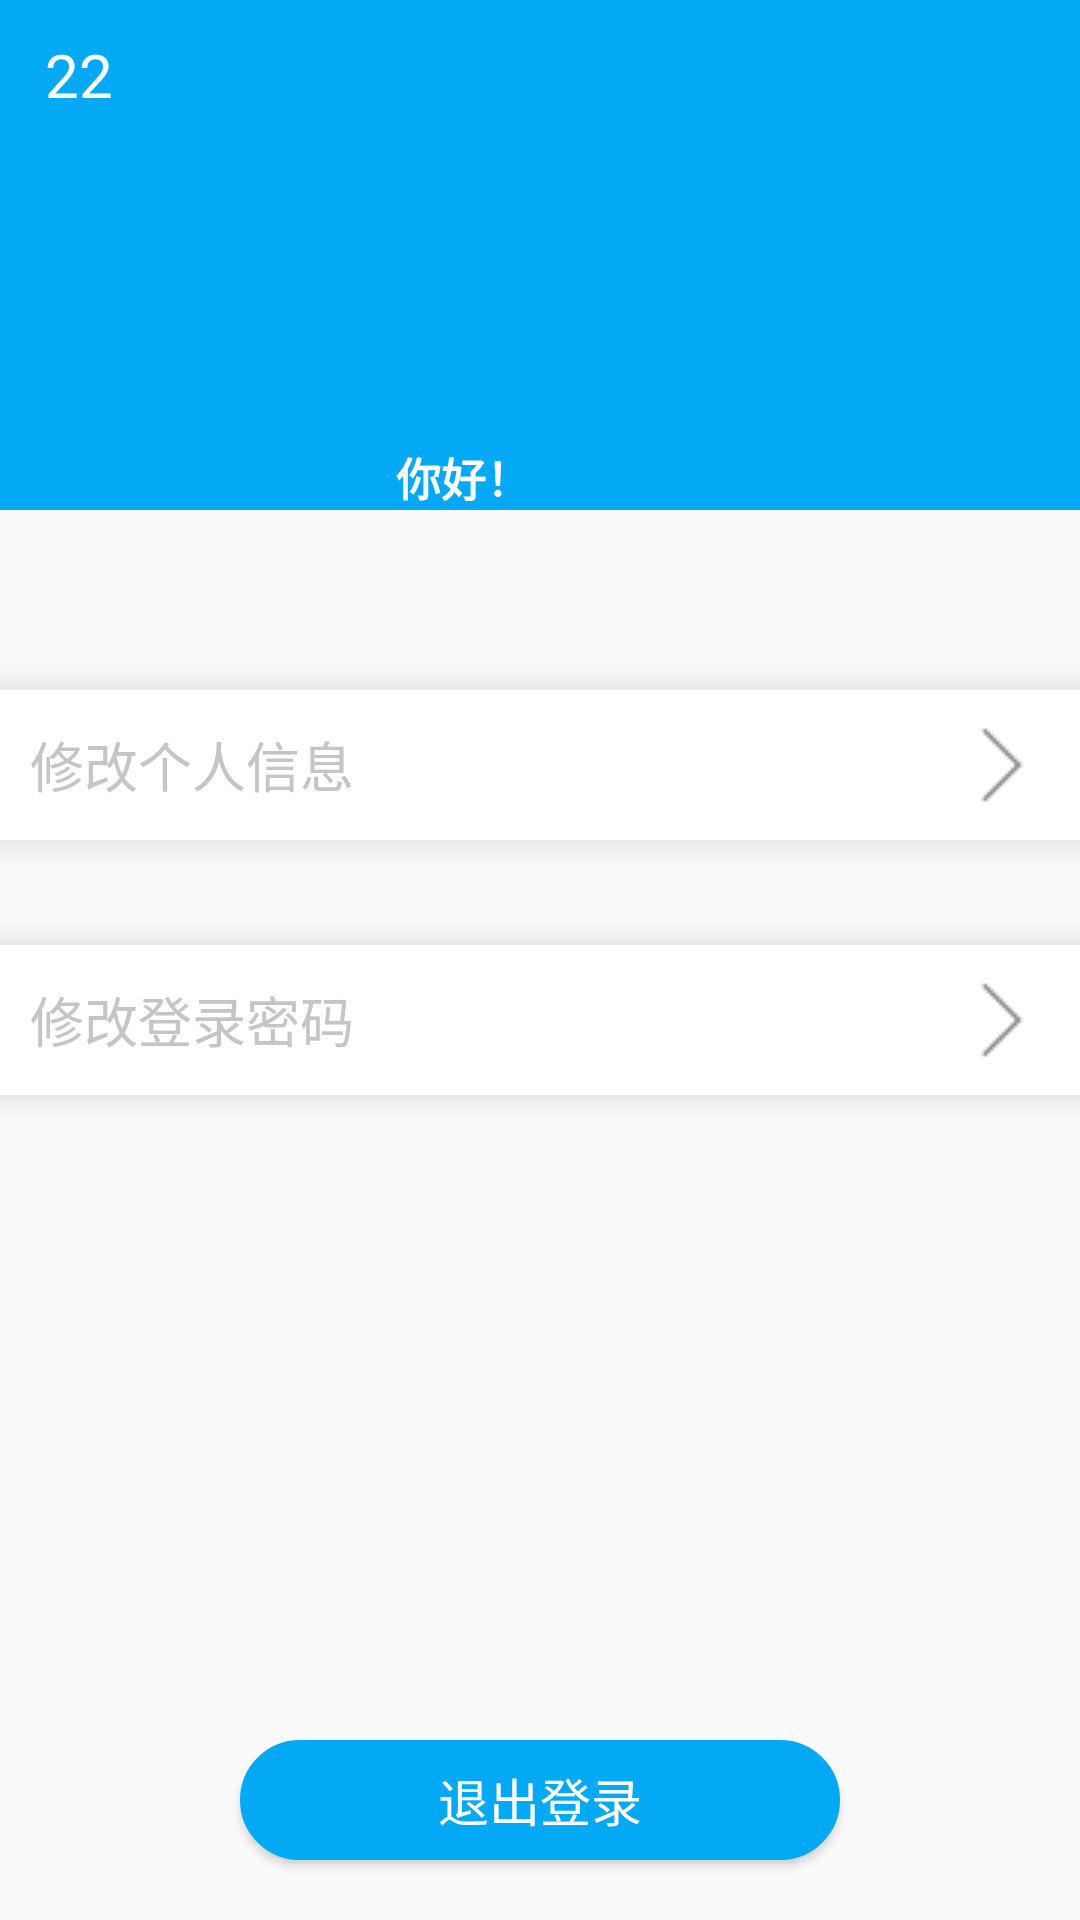

Produce the Android XML layout that renders to this screen, including the resource entries it uses.
<!-- AndroidManifest.xml: application theme Theme.StudentManagement -->
<!-- res/layout/fragment_my.xml -->
<?xml version="1.0" encoding="utf-8"?>
<LinearLayout xmlns:android="http://schemas.android.com/apk/res/android"
    xmlns:app="http://schemas.android.com/apk/res-auto"
    xmlns:tools="http://schemas.android.com/tools"
    android:layout_width="match_parent"
    android:layout_height="match_parent"
    android:orientation="vertical"
    tools:context="ui.my.MyFragment">
    <include layout="@layout/left_tools"/>
   <LinearLayout
       android:layout_width="match_parent"
       android:layout_height="wrap_content"
       android:gravity="center"
       android:background="@color/Light_Blue">
    <LinearLayout
        android:layout_width="wrap_content"
        android:layout_height="wrap_content"
        android:orientation="vertical">
        <ImageView
            android:id="@+id/ivAvatar"
            android:layout_width="96dp"
            android:layout_height="96dp"
            android:layout_gravity="center_horizontal"
            android:scaleType="centerCrop"
            android:baselineAlignBottom="true"
            android:src="@drawable/avatar"
            />
        <LinearLayout
            android:layout_width="wrap_content"
            android:layout_marginTop="2dp"
            android:layout_height="wrap_content">
            <TextView
                android:layout_width="wrap_content"
                android:layout_height="wrap_content"
                android:layout_gravity="center_vertical"
                android:gravity="center"
                android:textColor="@color/white"
                android:text="你好！"
                android:textStyle="bold"
                android:textSize="15dp"
                android:textAppearance="@style/TextAppearance.AppCompat.Body1" />

            <TextView
                android:id="@+id/tv_username"
                android:layout_width="wrap_content"
                android:layout_marginTop="1dp"
                android:layout_height="wrap_content"
                android:gravity="center"
                android:textStyle="bold"
                android:textSize="15dp"
                android:textColor="@color/white" />
        </LinearLayout>
    </LinearLayout>
   </LinearLayout>
    <LinearLayout
        android:layout_width="match_parent"
        android:layout_height="wrap_content"
        android:layout_marginTop="50dp"
        android:background="@drawable/bk_2"
        android:orientation="vertical">
        <LinearLayout
            android:id="@+id/chang_info"
            android:layout_width="match_parent"
            android:layout_height="50dp"
            android:gravity="center_vertical"
            android:orientation="horizontal">

            <TextView
                android:layout_width="wrap_content"
                android:layout_height="wrap_content"
                android:layout_marginLeft="10dp"
                android:textColor="@color/colorGray"
                android:text="修改个人信息"
                android:textSize="18sp"/>
            <TextView
                android:layout_width="wrap_content"
                android:layout_height="wrap_content"
                android:layout_weight="1"/>
            <ImageView
                android:layout_width="wrap_content"
                android:layout_height="wrap_content"
                android:layout_marginRight="10dp"
                android:src="@drawable/qj"/>
        </LinearLayout>
    </LinearLayout>
    <LinearLayout
        android:id="@+id/chang_pwd"
        android:layout_width="match_parent"
        android:layout_height="wrap_content"
        android:layout_marginTop="15dp"
        android:background="@drawable/bk_2"
        android:orientation="vertical">
        <LinearLayout
            android:layout_width="match_parent"
            android:layout_height="50dp"
            android:gravity="center_vertical"
            android:orientation="horizontal">

            <TextView
                android:layout_width="wrap_content"
                android:layout_height="wrap_content"
                android:layout_marginLeft="10dp"
                android:text="修改登录密码"
                android:textColor="@color/colorGray"
                android:textSize="18sp"/>
            <TextView
                android:layout_width="wrap_content"
                android:layout_height="wrap_content"
                android:layout_weight="1"/>
            <ImageView
                android:layout_width="wrap_content"
                android:layout_height="wrap_content"
                android:layout_marginRight="10dp"
                android:src="@drawable/qj"/>
        </LinearLayout>
    </LinearLayout>
    <TextView
        android:layout_width="wrap_content"
        android:layout_height="wrap_content"
        android:layout_weight="1"/>

    <Button
        android:id="@+id/btn_loginout"
        android:layout_width="200dp"
        android:layout_height="40dp"
        android:layout_marginBottom="20dp"
        android:layout_gravity="center_horizontal"
        android:background="@drawable/btn_bk"
        android:textSize="17sp"
        android:textColor="@color/white"
        android:text="退出登录"/>
</LinearLayout>
<!-- res/layout/left_tools.xml (included above) -->
<?xml version="1.0" encoding="utf-8"?>
<RelativeLayout
    xmlns:android="http://schemas.android.com/apk/res/android"
    xmlns:app="http://schemas.android.com/apk/res-auto"
    android:id="@+id/AppBarLayout01"
    android:layout_width="match_parent"
    android:layout_height="wrap_content"
    android:background="@color/Light_Blue"
    android:theme="@style/AppTheme.AppBarOverlay"
    app:elevation="0dp">
    <androidx.appcompat.widget.Toolbar
        android:id="@+id/toolbar"
        android:layout_width="match_parent"
        android:background="@color/Light_Blue"

        app:popupTheme="@style/AppTheme.PopupOverlay1"
        android:layout_height="50dp"/>

        <TextView
            android:id="@+id/tv_title_le"
            android:layout_width="wrap_content"
            android:layout_height="50dp"
            android:text="22"
            android:textSize="20sp"
            android:layout_marginLeft="15dp"
            android:textColor="@color/White"
            android:gravity="center_vertical"/>



</RelativeLayout>
<!-- resources referenced by this layout -->
<resources>
  <color name="Light_Blue">#03a9f4</color>
  <color name="White">#FFFFFF</color>
  <color name="colorGray">#c5c5c5</color>
  <color name="white">#FFFFFFFF</color>
  <!-- drawable btn_bk (drawable) -->
  <?xml version="1.0" encoding="utf-8"?>
  <shape xmlns:android="http://schemas.android.com/apk/res/android"
      android:layout_width="match_parent"
      android:layout_height="match_parent">
      <solid
          android:color="@color/Light_Blue" />
      <stroke
          android:width="1dp"
          android:color="@color/Light_Blue" />
      <corners
          android:bottomRightRadius="20dp"
          android:bottomLeftRadius="20dp"
          android:topLeftRadius="20dp"
          android:topRightRadius="20dp" />
      <padding
          android:left="1dp"
          android:top="1dp"
          android:right="1dp"
          android:bottom="1dp" />
  
  </shape>
  <style name="AppTheme.AppBarOverlay" parent="ThemeOverlay.AppCompat.Dark.ActionBar" />
  <style name="AppTheme.PopupOverlay1" parent="ThemeOverlay.AppCompat.Light">
          <item name="android:textColor">@color/Light_Blue</item>
          
          <item name="overlapAnchor">false</item>
          
          <item name="android:popupBackground">@drawable/bk_2</item>
  
          <item name="android:dropDownVerticalOffset">4dp</item>
          <item name="android:layout_marginRight">0dp</item>
  
      </style>
  <style name="Theme.StudentManagement" parent="AppTheme.NoActionBar">
  
          <item name="colorPrimary">@color/Light_Blue</item>
          <item name="colorPrimaryVariant">@color/Light_Blue</item>
          <item name="colorOnPrimary">@color/Light_Blue</item>
          <item name="colorSecondary">@color/Light_Blue</item>
          <item name="colorSecondaryVariant">@color/Light_Blue</item>
          <item name="colorOnSecondary">@color/Light_Blue</item>
          <item name="windowActionBar">false</item>
          <item name="windowNoTitle">true</item>
          
          <item name="android:statusBarColor" tools:targetApi="l">?attr/colorPrimaryVariant</item>
          <item name="colorAccent">@color/Light_Blue</item>
  
      </style>
  <style name="AppTheme.NoActionBar">
          <item name="windowActionBar">false</item>
          <item name="windowNoTitle">true</item>
          <item name="colorAccent">@color/Light_Blue</item>
      </style>
</resources>
